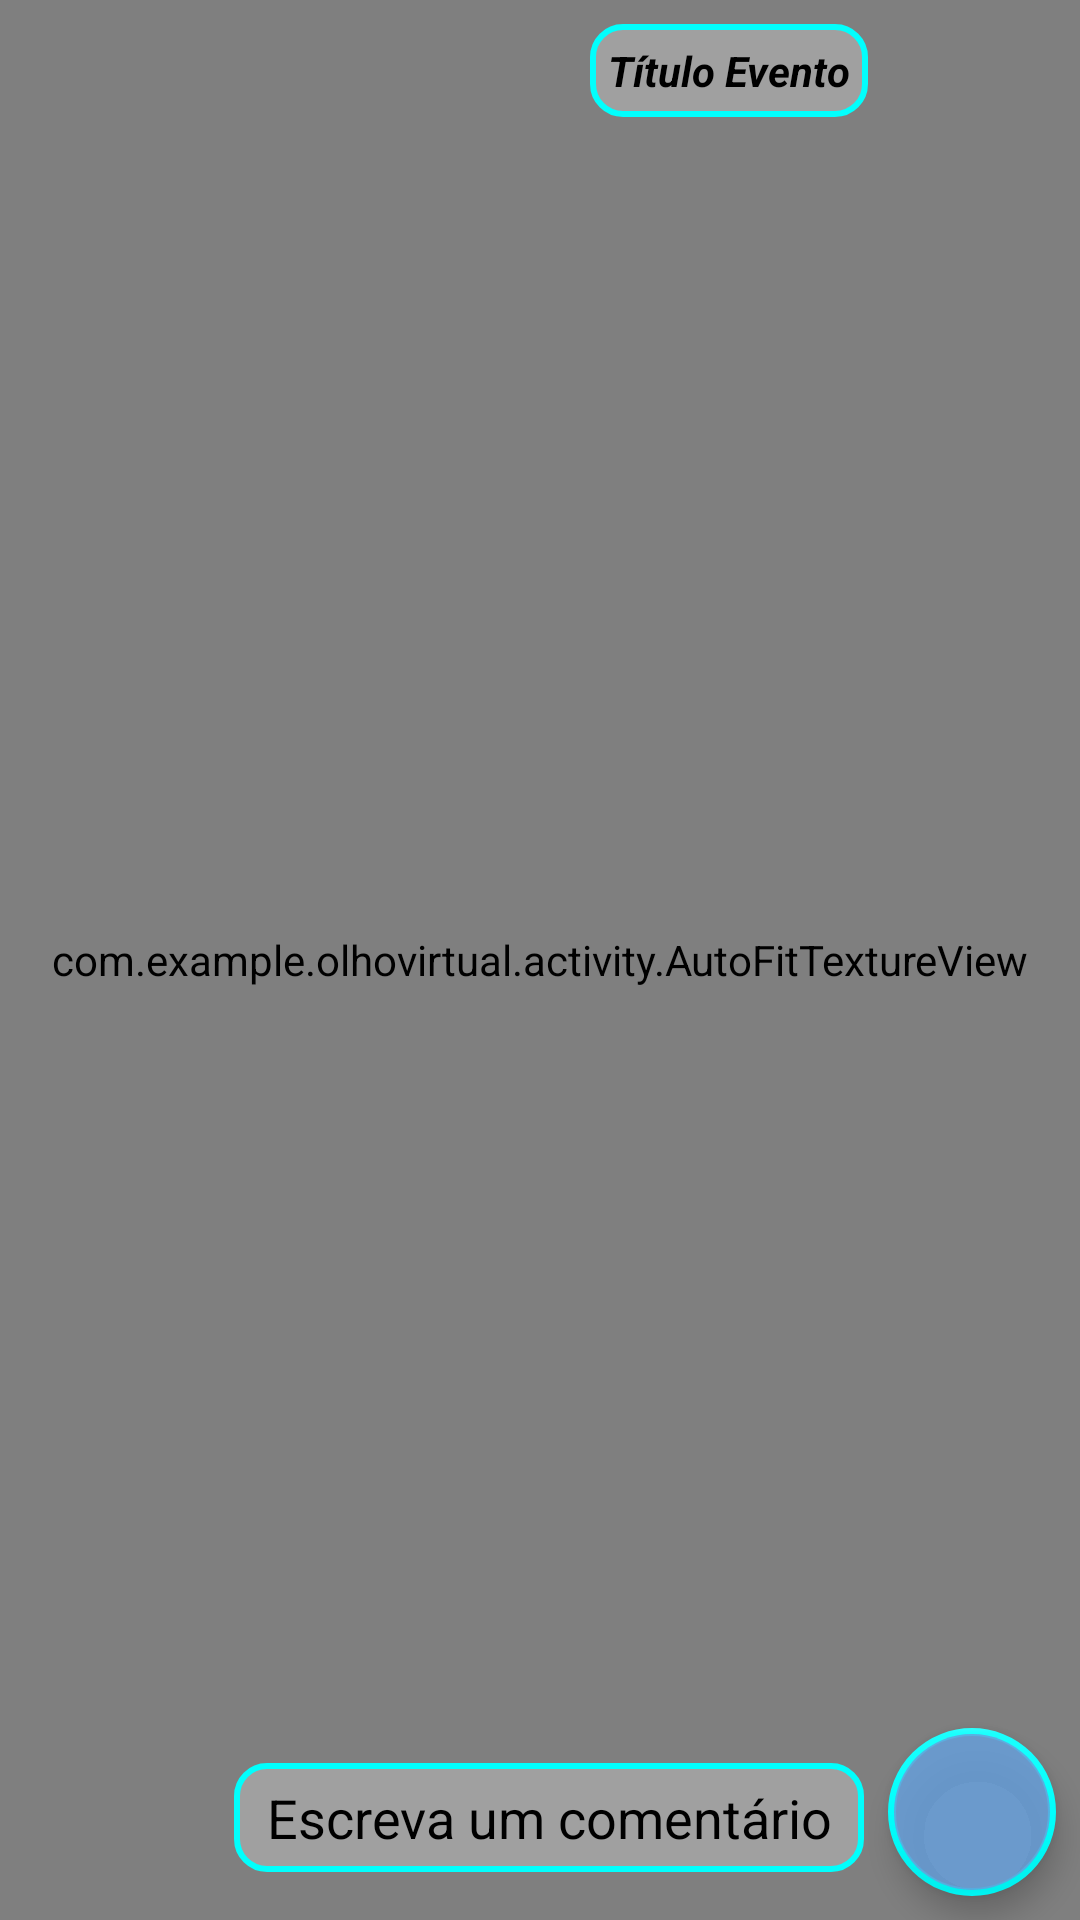

The Android layout XML behind this screen, and the referenced resources:
<!-- AndroidManifest.xml: application theme Theme.OlhoVirtual -->
<!-- res/layout/activity_comentario_raactivity.xml -->
<?xml version="1.0" encoding="utf-8"?>
<androidx.constraintlayout.widget.ConstraintLayout xmlns:android="http://schemas.android.com/apk/res/android"
    xmlns:app="http://schemas.android.com/apk/res-auto"
    xmlns:tools="http://schemas.android.com/tools"
    android:id="@+id/ConstraintAnimado"
    android:layout_width="match_parent"
    android:layout_height="match_parent"
    android:orientation="horizontal"
    tools:context=".activity.ComentariosRAActivity">


    <com.example.olhovirtual.activity.AutoFitTextureView
        android:id="@+id/textureRA"
        android:layout_width="0dp"
        android:layout_height="0dp"
        app:layout_constraintBottom_toBottomOf="parent"
        app:layout_constraintEnd_toEndOf="parent"
        app:layout_constraintHorizontal_bias="0.0"
        app:layout_constraintStart_toStartOf="parent"
        app:layout_constraintTop_toTopOf="parent"
        app:layout_constraintVertical_bias="0.0" />

    <EditText
        android:id="@+id/editComentarioRA"
        android:layout_width="wrap_content"
        android:layout_height="wrap_content"
        android:layout_marginStart="8dp"
        android:layout_marginEnd="8dp"
        android:layout_marginBottom="16dp"
        android:background="@drawable/background_comentario"
        android:ems="10"
        android:gravity="center"
        android:hint="Escreva um comentário"
        android:inputType="textPersonName"
        android:padding="6dp"
        android:textColor="@color/black"
        android:textColorHint="@color/black"
        app:layout_constraintBottom_toBottomOf="parent"
        app:layout_constraintEnd_toStartOf="@+id/floatingAddComentarioRA"
        app:layout_constraintHorizontal_bias="1.0"
        app:layout_constraintStart_toEndOf="@+id/recyclerComentariosRA" />

    <androidx.recyclerview.widget.RecyclerView
        android:id="@+id/recyclerComentariosRA"
        android:layout_width="0dp"
        android:layout_height="0dp"
        android:layout_marginStart="8dp"
        android:layout_marginTop="8dp"
        android:layout_marginEnd="8dp"
        android:layout_marginBottom="8dp"
        app:layout_constraintBottom_toBottomOf="parent"
        app:layout_constraintEnd_toStartOf="@+id/guideline4"
        app:layout_constraintStart_toStartOf="parent"
        app:layout_constraintTop_toTopOf="parent" />

    <com.google.android.material.floatingactionbutton.FloatingActionButton
        android:id="@+id/floatingAddComentarioRA"
        android:layout_width="wrap_content"
        android:layout_height="wrap_content"
        android:layout_marginEnd="8dp"
        android:layout_marginBottom="8dp"
        android:backgroundTint="#D568A0DC"
        android:clickable="true"
        app:borderWidth="2dp"
        app:layout_constraintBottom_toBottomOf="parent"
        app:layout_constraintEnd_toEndOf="parent"
        app:srcCompat="@drawable/ic_send_24" />

    <TextView
        android:id="@+id/textCTituloRA"
        android:layout_width="wrap_content"
        android:layout_height="wrap_content"
        android:layout_marginTop="8dp"
        android:background="@drawable/background_comentario"
        android:padding="6dp"
        android:text="Título Evento"
        android:textColor="@color/black"
        android:textStyle="bold|italic"
        app:layout_constraintEnd_toEndOf="parent"
        app:layout_constraintStart_toStartOf="@+id/guideline4"
        app:layout_constraintTop_toTopOf="parent" />


    <androidx.constraintlayout.widget.Guideline
        android:id="@+id/guideline4"
        android:layout_width="wrap_content"
        android:layout_height="wrap_content"
        android:orientation="vertical"
        app:layout_constraintGuide_percent="0.35" />

</androidx.constraintlayout.widget.ConstraintLayout>
<!-- resources referenced by this layout -->
<resources>
  <color name="black">#FF000000</color>
  <!-- drawable background_comentario (drawable-v24) -->
  <?xml version="1.0" encoding="utf-8"?>
  <shape
      xmlns:android="http://schemas.android.com/apk/res/android"
      android:shape="rectangle"
      >
      <solid android:color="#41FFFFFF"></solid>
      <corners android:radius="10dp"></corners>
      <stroke android:width="2dp" android:color="#01FFFD"
          ></stroke>
  
  
  </shape>
  <style name="Theme.OlhoVirtual" parent="Theme.MaterialComponents.DayNight.NoActionBar">
          
          <item name="colorPrimary">@color/azul_claro</item>
          <item name="colorPrimaryVariant">@color/black</item>
          <item name="colorOnPrimary">@color/preto_app</item>
          
          <item name="colorSecondary">@color/azul_claro</item>
          <item name="colorSecondaryVariant">@color/teal_700</item>
          <item name="colorOnSecondary">@color/black</item>
          
          <item name="android:statusBarColor" tools:targetApi="l">?attr/colorPrimaryVariant</item>
          
      </style>
  <color name="azul_claro">#01FFFD</color>
  <color name="preto_app">#363A42</color>
  <color name="teal_700">#FF018786</color>
</resources>
